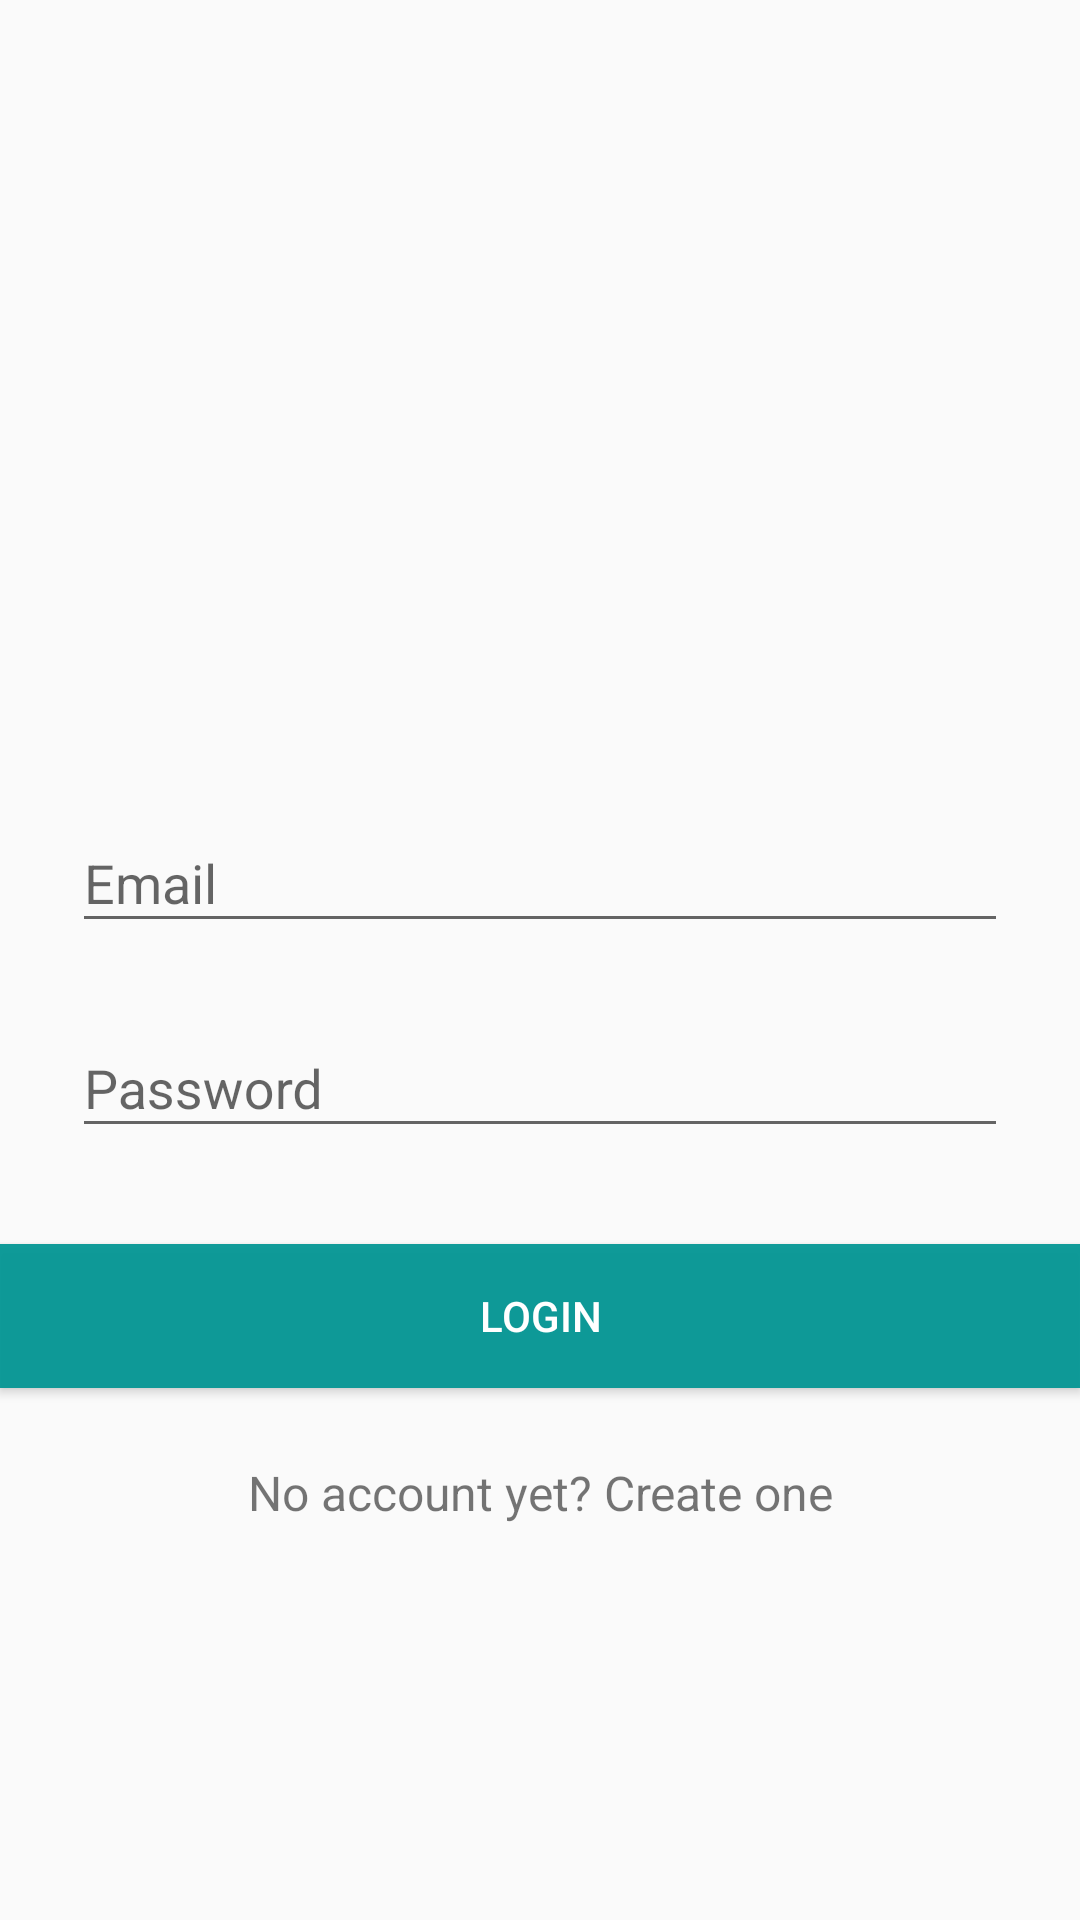

This screen was rendered from an Android layout file. Write that file and the resources it references.
<!-- AndroidManifest.xml: application theme AppTheme -->
<!-- res/layout/login_activity.xml -->
<?xml version="1.0" encoding="utf-8"?>
<ScrollView xmlns:android="http://schemas.android.com/apk/res/android"
    android:layout_width="match_parent"
    android:layout_height="match_parent"
    xmlns:app="http://schemas.android.com/apk/res-auto"
    android:fitsSystemWindows="true">



    <LinearLayout
        android:orientation="vertical"
        android:layout_width="match_parent"
        android:layout_height="wrap_content"
       >

        <ImageView android:src="@drawable/loginbackground"
            android:layout_width="406dp"
            android:layout_height="254dp"
            android:layout_gravity="center_horizontal"
            android:adjustViewBounds="true"
            android:scaleType="fitCenter"
            />


        
        <android.support.design.widget.TextInputLayout
            android:layout_width="match_parent"
            android:layout_height="wrap_content"
            android:layout_marginTop="8dp"
            android:layout_marginBottom="8dp"
            android:paddingLeft="24dp"
            android:paddingRight="24dp">
            <EditText android:id="@+id/input_email"
                android:layout_width="match_parent"
                android:layout_height="wrap_content"
                android:inputType="textEmailAddress"
                android:hint="Email" />
        </android.support.design.widget.TextInputLayout>

        
        <android.support.design.widget.TextInputLayout
            android:layout_width="match_parent"
            android:layout_height="wrap_content"
            android:layout_marginTop="8dp"
            android:layout_marginBottom="8dp"
            android:paddingLeft="24dp"
            android:paddingRight="24dp">
            <EditText android:id="@+id/input_password"
                android:layout_width="match_parent"
                android:layout_height="wrap_content"
                android:inputType="textPassword"
                android:hint="Password"/>
        </android.support.design.widget.TextInputLayout>

        <android.support.v7.widget.AppCompatButton
            android:id="@+id/btn_login"
            android:layout_width="fill_parent"
            android:layout_height="wrap_content"
            android:layout_marginTop="24dp"
            android:layout_marginBottom="24dp"
            android:padding="12dp"
            android:text="Login"
            android:background="@color/colorAccent"
            android:textColor="#FFFFFF"
            android:paddingLeft="24dp"
            android:paddingRight="24dp"
            android:elevation="2dp"
            />

        <TextView android:id="@+id/link_signup"
            android:layout_width="fill_parent"
            android:layout_height="wrap_content"
            android:layout_marginBottom="24dp"
            android:text="No account yet? Create one"
            android:gravity="center"
            android:textSize="16dip"/>



    </LinearLayout>
</ScrollView>
<!-- resources referenced by this layout -->
<resources>
  <color name="colorAccent">#ef029694</color>
  <style name="AppTheme" parent="Theme.AppCompat.Light.NoActionBar">
          
          <item name="colorPrimary">@color/colorPrimary</item>
          <item name="colorPrimaryDark">@color/colorPrimaryDark</item>
          <item name="colorAccent">@color/colorAccent</item>
          <item name="windowActionBar">false</item>
          <item name="windowNoTitle">true</item>
          <item name="android:windowTranslucentStatus">true</item>
  
      </style>
  <color name="colorPrimary">#00897B</color>
  <color name="colorPrimaryDark">#00796B</color>
</resources>
